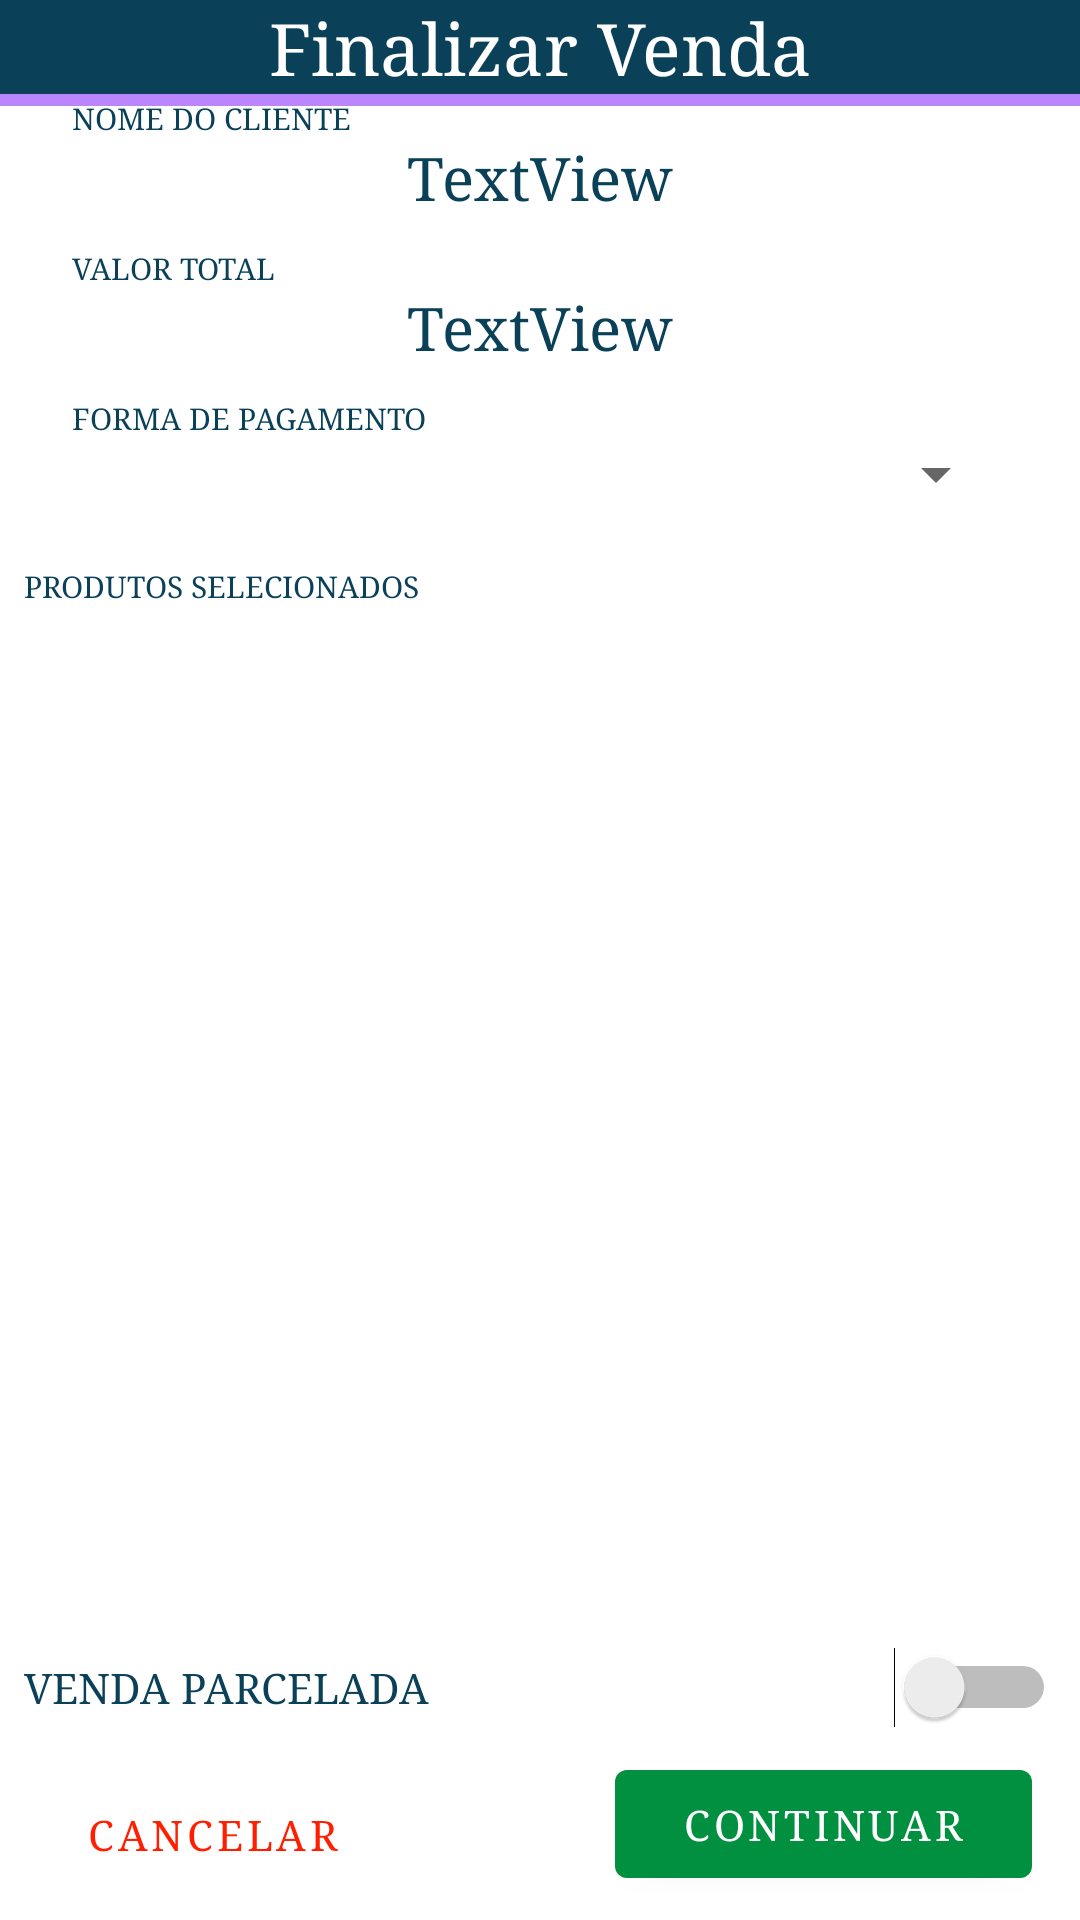

Write the Android layout XML for this screen, with the resource values it uses.
<!-- AndroidManifest.xml: activity theme Theme.Managing_MEI.NoActionBar -->
<!-- res/layout/activity_calc_sell_value.xml -->
<?xml version="1.0" encoding="utf-8"?>
<androidx.constraintlayout.widget.ConstraintLayout xmlns:android="http://schemas.android.com/apk/res/android"
    xmlns:app="http://schemas.android.com/apk/res-auto"
    xmlns:tools="http://schemas.android.com/tools"
    android:layout_width="match_parent"
    android:layout_height="match_parent"
    tools:context=".view.ui.main.ui.seals.calcSellValue.CalcSellValueActivity">

    <com.google.android.material.button.MaterialButton
        android:id="@+id/imageButtonConclusionSaleAddButton"
        android:layout_width="139dp"
        android:layout_height="48dp"
        android:layout_alignParentEnd="true"
        android:layout_alignParentRight="true"
        android:layout_marginEnd="16dp"
        android:layout_marginBottom="8dp"
        android:fontFamily="serif"
        android:text="Continuar"
        app:backgroundTint="@color/verdeClaro"
        app:elevation="5dp"
        app:layout_constraintBottom_toBottomOf="parent"
        app:layout_constraintEnd_toEndOf="parent" />

    <com.google.android.material.button.MaterialButton
        android:id="@+id/imageButtonConclusionSaleCancelButton"
        style="@style/Widget.MaterialComponents.Button.TextButton"
        android:layout_width="110dp"
        android:layout_height="41dp"
        android:layout_marginStart="16dp"
        android:layout_marginBottom="8dp"
        android:fontFamily="serif"
        android:text="Cancelar"
        android:textColor="@color/vermelho"
        app:elevation="5dp"
        app:layout_constraintBottom_toBottomOf="parent"
        app:layout_constraintStart_toStartOf="parent" />

    <TextView
        android:id="@+id/textView494651"
        android:layout_width="0dp"
        android:layout_height="wrap_content"
        android:background="#0A4159"
        android:fontFamily="serif"
        android:gravity="center"
        android:text="Finalizar Venda"
        android:textColor="@color/white"
        android:textSize="24sp"
        app:layout_constraintEnd_toEndOf="parent"
        app:layout_constraintStart_toStartOf="parent"
        app:layout_constraintTop_toTopOf="parent" />

    <TextView
        android:id="@+id/textViewClientNameClosingSale"
        android:layout_width="0dp"
        android:layout_height="wrap_content"
        android:layout_marginStart="24dp"
        android:layout_marginEnd="24dp"
        android:layout_marginBottom="520dp"
        android:elevation="5dp"
        android:fontFamily="serif"
        android:gravity="center"
        android:text="TextView"
        android:textColor="@color/IntermediateDMBlue"
        android:textSize="20sp"
        app:layout_constraintBottom_toBottomOf="parent"
        app:layout_constraintEnd_toEndOf="parent"
        app:layout_constraintHorizontal_bias="0.0"
        app:layout_constraintStart_toStartOf="parent"
        app:layout_constraintTop_toBottomOf="@+id/divider20"
        app:layout_constraintVertical_bias="0.22000003" />

    <androidx.recyclerview.widget.RecyclerView
        android:id="@+id/RecyclerViewEconomicOperationClosingSale"
        android:layout_width="0dp"
        android:layout_height="0dp"
        android:layout_marginStart="8dp"
        android:layout_marginTop="32dp"
        android:layout_marginEnd="8dp"
        android:layout_marginBottom="8dp"
        android:paddingLeft="3dp"
        android:paddingTop="8dp"
        android:paddingRight="3dp"
        android:paddingBottom="3dp"
        app:layout_constraintBottom_toTopOf="@+id/switchIsDivided"
        app:layout_constraintEnd_toEndOf="parent"
        app:layout_constraintStart_toStartOf="parent"
        app:layout_constraintTop_toBottomOf="@+id/listOfPaymentsTypeClosingSale" />

    <Spinner
        android:id="@+id/listOfPaymentsTypeClosingSale"
        android:layout_width="0dp"
        android:layout_height="wrap_content"
        android:layout_marginTop="24dp"
        app:layout_constraintEnd_toEndOf="@+id/textViewFinalValueClosingSale"
        app:layout_constraintHorizontal_bias="0.0"
        app:layout_constraintStart_toStartOf="@+id/textViewFinalValueClosingSale"
        app:layout_constraintTop_toBottomOf="@+id/textViewFinalValueClosingSale" />

    <View
        android:id="@+id/divider20"
        android:layout_width="411dp"
        android:layout_height="1dp"
        android:background="@color/IntermediateDMBlue"
        app:layout_constraintEnd_toEndOf="parent"
        app:layout_constraintStart_toStartOf="parent"
        app:layout_constraintTop_toBottomOf="@+id/textView494651" />

    <View
        android:id="@+id/divider18"
        android:layout_width="0dp"
        android:layout_height="4dp"
        android:background="@color/purple_200"
        app:layout_constraintEnd_toEndOf="parent"
        app:layout_constraintStart_toStartOf="parent"
        app:layout_constraintTop_toBottomOf="@+id/textView494651" />

    <ImageButton
        android:id="@+id/imageButtonSealConfig"
        android:layout_width="wrap_content"
        android:layout_height="wrap_content"
        android:layout_marginEnd="16dp"
        android:background="#00FFFFFF"
        app:layout_constraintBottom_toTopOf="@+id/divider20"
        app:layout_constraintEnd_toEndOf="parent"
        app:layout_constraintTop_toTopOf="@+id/textView494651"
        app:srcCompat="@drawable/ic_baseline_settings_24"
        app:tint="#FFFFFF" />

    <TextView
        android:id="@+id/textViewFinalValueClosingSale"
        android:layout_width="0dp"
        android:layout_height="wrap_content"
        android:layout_marginTop="24dp"
        android:fontFamily="serif"
        android:gravity="center"
        android:text="TextView"
        android:textColor="@color/IntermediateDMBlue"
        android:textSize="20sp"
        app:layout_constraintEnd_toEndOf="@+id/textViewClientNameClosingSale"
        app:layout_constraintStart_toStartOf="@+id/textViewClientNameClosingSale"
        app:layout_constraintTop_toBottomOf="@+id/textViewClientNameClosingSale" />

    <TextView
        android:id="@+id/textView48"
        android:layout_width="wrap_content"
        android:layout_height="wrap_content"
        android:fontFamily="serif"
        android:text="VALOR TOTAL"
        android:textColor="@color/DarkBlue"
        android:textSize="10sp"
        app:layout_constraintBottom_toTopOf="@+id/textViewFinalValueClosingSale"
        app:layout_constraintEnd_toEndOf="@+id/textViewFinalValueClosingSale"
        app:layout_constraintHorizontal_bias="0.0"
        app:layout_constraintStart_toStartOf="@+id/textViewFinalValueClosingSale" />

    <TextView
        android:id="@+id/textView50"
        android:layout_width="wrap_content"
        android:layout_height="wrap_content"
        android:fontFamily="serif"
        android:text="FORMA DE PAGAMENTO"
        android:textColor="@color/DarkBlue"
        android:textSize="10sp"
        app:layout_constraintBottom_toTopOf="@+id/listOfPaymentsTypeClosingSale"
        app:layout_constraintEnd_toEndOf="@+id/listOfPaymentsTypeClosingSale"
        app:layout_constraintHorizontal_bias="0.0"
        app:layout_constraintStart_toStartOf="@+id/listOfPaymentsTypeClosingSale" />

    <TextView
        android:id="@+id/textView51"
        android:layout_width="wrap_content"
        android:layout_height="wrap_content"
        android:fontFamily="serif"
        android:text="NOME DO CLIENTE"
        android:textColor="@color/DarkBlue"
        android:textSize="10sp"
        app:layout_constraintBottom_toTopOf="@+id/textViewClientNameClosingSale"
        app:layout_constraintEnd_toEndOf="@+id/textViewClientNameClosingSale"
        app:layout_constraintHorizontal_bias="0.0"
        app:layout_constraintStart_toStartOf="@+id/textViewClientNameClosingSale" />

    <TextView
        android:id="@+id/textView52"
        android:layout_width="wrap_content"
        android:layout_height="wrap_content"
        android:fontFamily="serif"
        android:text="PRODUTOS SELECIONADOS"
        android:textColor="@color/DarkBlue"
        android:textSize="10sp"
        app:layout_constraintBottom_toTopOf="@+id/RecyclerViewEconomicOperationClosingSale"
        app:layout_constraintEnd_toEndOf="parent"
        app:layout_constraintHorizontal_bias="0.0"
        app:layout_constraintStart_toStartOf="@+id/RecyclerViewEconomicOperationClosingSale" />

    <Switch
        android:id="@+id/switchIsDivided"
        android:layout_width="0dp"
        android:layout_height="wrap_content"
        android:layout_marginStart="8dp"
        android:layout_marginEnd="8dp"
        android:layout_marginBottom="8dp"
        android:fontFamily="serif"
        android:text="VENDA PARCELADA"
        android:textColor="@color/DarkBlue"
        app:layout_constraintBottom_toTopOf="@+id/imageButtonConclusionSaleAddButton"
        app:layout_constraintEnd_toEndOf="parent"
        app:layout_constraintHorizontal_bias="0.498"
        app:layout_constraintStart_toStartOf="parent" />

</androidx.constraintlayout.widget.ConstraintLayout>
<!-- resources referenced by this layout -->
<resources>
  <color name="DarkBlue">#0A4159</color>
  <color name="IntermediateDMBlue">#0A4159</color>
  <color name="purple_200">#FFBB86FC</color>
  <color name="verdeClaro">#018F40</color>
  <color name="vermelho">#FF1E00</color>
  <color name="white">#FFFFFFFF</color>
  <style name="Theme.Managing_MEI.NoActionBar">
          <item name="windowActionBar">false</item>
          <item name="windowNoTitle">true</item>
      </style>
</resources>
